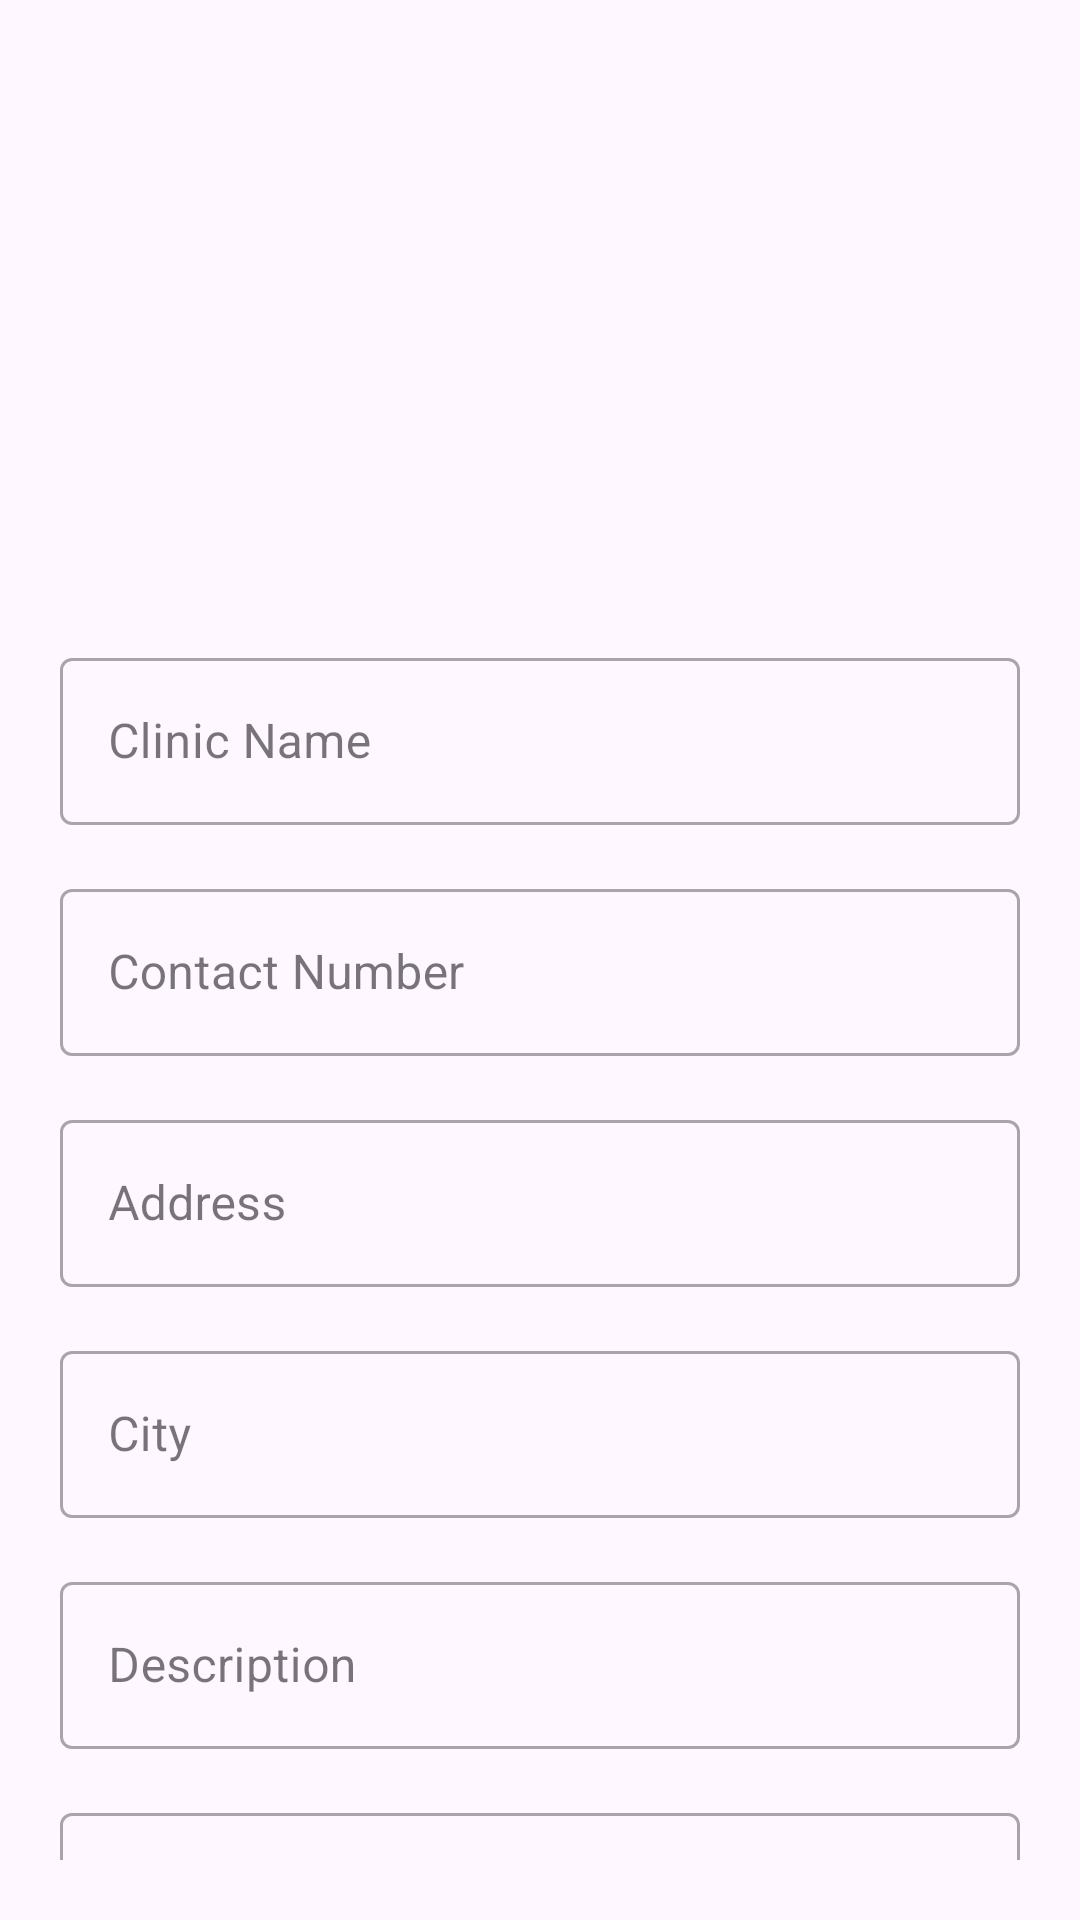

Produce the Android XML layout that renders to this screen, including the resource entries it uses.
<!-- AndroidManifest.xml: application theme Theme.Petcare -->
<!-- res/layout/activity_addpet2.xml -->
<?xml version="1.0" encoding="utf-8"?>
<androidx.constraintlayout.widget.ConstraintLayout
    xmlns:android="http://schemas.android.com/apk/res/android"
    xmlns:app="http://schemas.android.com/apk/res-auto"
    xmlns:tools="http://schemas.android.com/tools"
    android:layout_width="match_parent"
    android:layout_height="match_parent"
    android:padding="20dp"
    tools:context=".AddPetActivity">

    
    <ImageView
        android:id="@+id/topImage"
        android:layout_width="175dp"
        android:layout_height="170dp"
        android:scaleType="centerCrop"
        android:src="@drawable/clinic2"
        app:layout_constraintEnd_toEndOf="parent"
        app:layout_constraintStart_toStartOf="parent"
        app:layout_constraintTop_toTopOf="parent"
        android:layout_marginBottom="24dp" /> 

    
    <com.google.android.material.textfield.TextInputLayout
        android:id="@+id/clinicNameInputLayout"
        style="@style/Widget.MaterialComponents.TextInputLayout.OutlinedBox"
        android:layout_width="0dp"
        android:layout_height="wrap_content"
        android:layout_marginTop="24dp"
        android:hint="Clinic Name"
        app:layout_constraintEnd_toEndOf="parent"
        app:layout_constraintStart_toStartOf="parent"
        app:layout_constraintTop_toBottomOf="@id/topImage"> 

        <com.google.android.material.textfield.TextInputEditText
            android:id="@+id/clinicNameEditText"
            android:layout_width="match_parent"
            android:layout_height="wrap_content"
            android:inputType="textPersonName"
            android:textSize="16sp" />
    </com.google.android.material.textfield.TextInputLayout>

    
    <com.google.android.material.textfield.TextInputLayout
        android:id="@+id/contactNumberInputLayout"
        style="@style/Widget.MaterialComponents.TextInputLayout.OutlinedBox"
        android:layout_width="0dp"
        android:layout_height="wrap_content"
        android:layout_marginTop="16dp"
        android:hint="Contact Number"
        app:layout_constraintEnd_toEndOf="parent"
        app:layout_constraintStart_toStartOf="parent"
        app:layout_constraintTop_toBottomOf="@id/clinicNameInputLayout">

        <com.google.android.material.textfield.TextInputEditText
            android:id="@+id/contactNumberEditText"
            android:layout_width="match_parent"
            android:layout_height="wrap_content"
            android:inputType="phone"
            android:textSize="16sp" />
    </com.google.android.material.textfield.TextInputLayout>

    
    <com.google.android.material.textfield.TextInputLayout
        android:id="@+id/addressInputLayout"
        style="@style/Widget.MaterialComponents.TextInputLayout.OutlinedBox"
        android:layout_width="0dp"
        android:layout_height="wrap_content"
        android:layout_marginTop="16dp"
        android:hint="Address"
        app:layout_constraintEnd_toEndOf="parent"
        app:layout_constraintStart_toStartOf="parent"
        app:layout_constraintTop_toBottomOf="@id/contactNumberInputLayout">

        <com.google.android.material.textfield.TextInputEditText
            android:id="@+id/addressEditText"
            android:layout_width="match_parent"
            android:layout_height="wrap_content"
            android:inputType="textPostalAddress"
            android:textSize="16sp" />
    </com.google.android.material.textfield.TextInputLayout>

    
    <com.google.android.material.textfield.TextInputLayout
        android:id="@+id/cityInputLayout"
        style="@style/Widget.MaterialComponents.TextInputLayout.OutlinedBox"
        android:layout_width="0dp"
        android:layout_height="wrap_content"
        android:layout_marginTop="16dp"
        android:hint="City"
        app:layout_constraintEnd_toEndOf="parent"
        app:layout_constraintStart_toStartOf="parent"
        app:layout_constraintTop_toBottomOf="@id/addressInputLayout">

        <com.google.android.material.textfield.TextInputEditText
            android:id="@+id/cityEditText"
            android:layout_width="match_parent"
            android:layout_height="wrap_content"
            android:inputType="textPersonName"
            android:textSize="16sp" />
    </com.google.android.material.textfield.TextInputLayout>

    
    <com.google.android.material.textfield.TextInputLayout
        android:id="@+id/descriptionInputLayout"
        style="@style/Widget.MaterialComponents.TextInputLayout.OutlinedBox"
        android:layout_width="0dp"
        android:layout_height="wrap_content"
        android:layout_marginTop="16dp"
        android:hint="Description"
        app:layout_constraintEnd_toEndOf="parent"
        app:layout_constraintStart_toStartOf="parent"
        app:layout_constraintTop_toBottomOf="@id/cityInputLayout">

        <com.google.android.material.textfield.TextInputEditText
            android:id="@+id/descriptionEditText"
            android:layout_width="match_parent"
            android:layout_height="wrap_content"
            android:inputType="textMultiLine"
            android:maxLines="5"
            android:textSize="16sp" />
    </com.google.android.material.textfield.TextInputLayout>

    
    <com.google.android.material.textfield.TextInputLayout
        android:id="@+id/ownerNameInputLayout"
        style="@style/Widget.MaterialComponents.TextInputLayout.OutlinedBox"
        android:layout_width="0dp"
        android:layout_height="wrap_content"
        android:layout_marginTop="16dp"
        android:hint="Owner Name"
        app:layout_constraintEnd_toEndOf="parent"
        app:layout_constraintStart_toStartOf="parent"
        app:layout_constraintTop_toBottomOf="@id/descriptionInputLayout">

        <com.google.android.material.textfield.TextInputEditText
            android:id="@+id/ownerNameEditText"
            android:layout_width="match_parent"
            android:layout_height="wrap_content"
            android:inputType="textPersonName"
            android:textSize="16sp" />
    </com.google.android.material.textfield.TextInputLayout>

    
    <Button
        android:id="@+id/addClinicButton"
        android:layout_width="0dp"
        android:layout_height="wrap_content"
        android:layout_marginTop="24dp"
        android:backgroundTint="@color/deepPurple"
        android:text="Add Clinic"
        android:textColor="@android:color/white"
        android:textSize="16sp"
        app:layout_constraintEnd_toEndOf="parent"
        app:layout_constraintStart_toStartOf="parent"
        app:layout_constraintTop_toBottomOf="@id/ownerNameInputLayout" />

    
    <Button
        android:id="@+id/viewClinicsButton"
        android:layout_width="0dp"
        android:layout_height="wrap_content"
        android:layout_marginTop="16dp"
        android:backgroundTint="@color/deepPurple"
        android:text="View Clinics"
        android:textColor="@android:color/white"
        android:textSize="16sp"
        app:layout_constraintEnd_toEndOf="parent"
        app:layout_constraintStart_toStartOf="parent"
        app:layout_constraintTop_toBottomOf="@id/addClinicButton"
        app:layout_constraintBottom_toBottomOf="parent"
        android:layout_marginBottom="24dp" />

</androidx.constraintlayout.widget.ConstraintLayout>
<!-- resources referenced by this layout -->
<resources>
  <color name="deepPurple">#673AB7</color>
  <style name="Theme.Petcare" parent="Base.Theme.Petcare" />
  <style name="Base.Theme.Petcare" parent="Theme.Material3.DayNight.NoActionBar">
          
  
  
          
      </style>
</resources>
